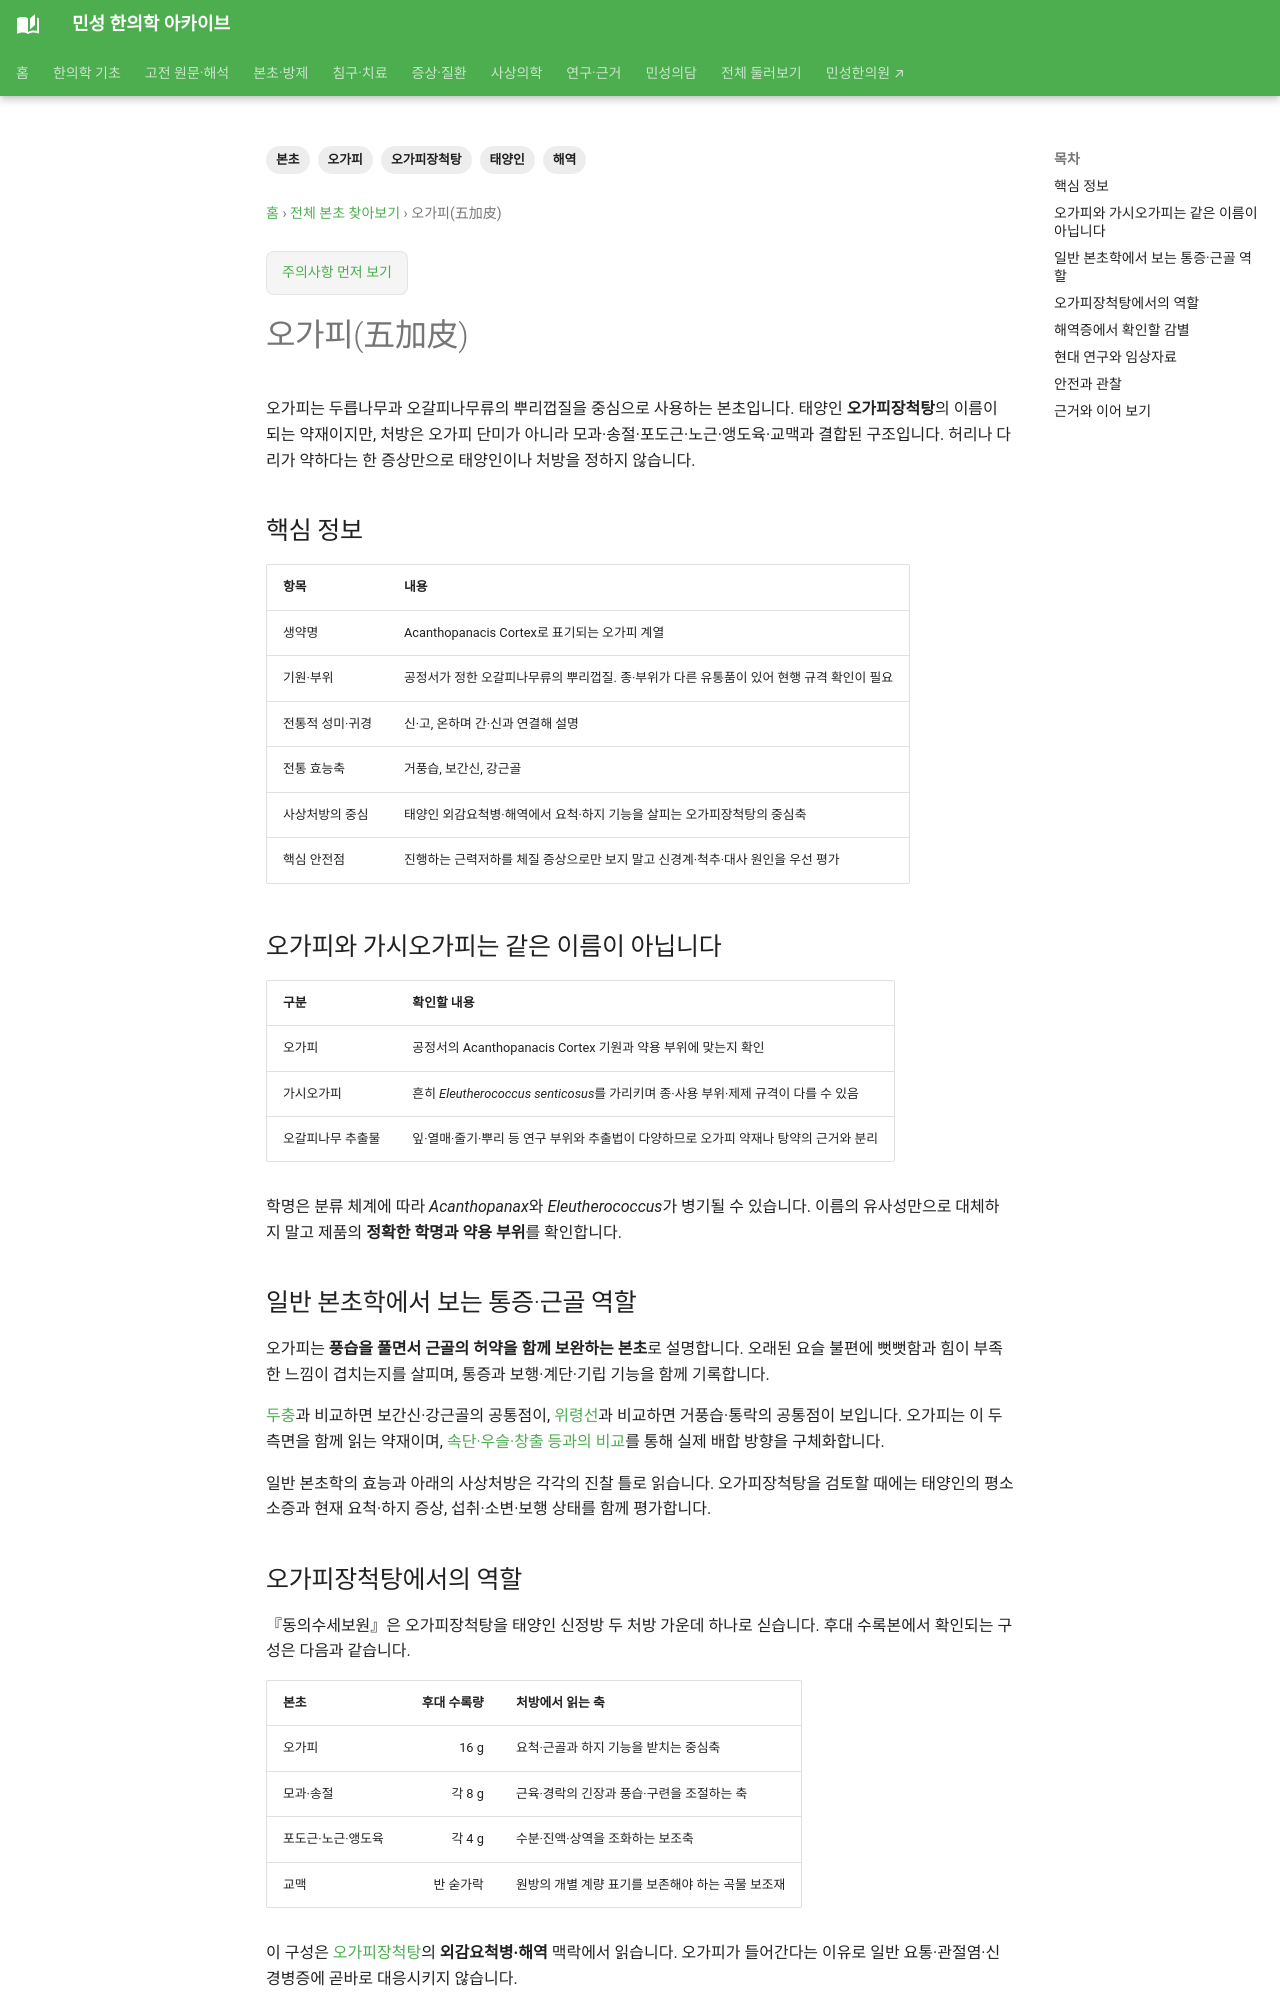

repository: joowon1111/minseong-korean-medicine-wiki · page: herbs/acanthopanax-bark/index.html · generator: mkdocs

---
title: 오가피(五加皮)
description: 오가피의 기원·약용 부위와 가시오가피 감별, 태양인 오가피장척탕에서의 역할, 해역증 평가와 현대 연구·안전을 정리합니다.
tags: [본초, 오가피, 태양인, 오가피장척탕, 해역]
status: 검토완료
last_reviewed: '2026-09-22'
---
# 오가피(五加皮)

오가피는 두릅나무과 오갈피나무류의 뿌리껍질을 중심으로 사용하는 본초입니다. 태양인 **오가피장척탕**의 이름이 되는 약재이지만, 처방은 오가피 단미가 아니라 모과·송절·포도근·노근·앵도육·교맥과 결합된 구조입니다. 허리나 다리가 약하다는 한 증상만으로 태양인이나 처방을 정하지 않습니다.

## 핵심 정보

| 항목 | 내용 |
|---|---|
| 생약명 | Acanthopanacis Cortex로 표기되는 오가피 계열 |
| 기원·부위 | 공정서가 정한 오갈피나무류의 뿌리껍질. 종·부위가 다른 유통품이 있어 현행 규격 확인이 필요 |
| 전통적 성미·귀경 | 신·고, 온하며 간·신과 연결해 설명 |
| 전통 효능축 | 거풍습, 보간신, 강근골 |
| 사상처방의 중심 | 태양인 외감요척병·해역에서 요척·하지 기능을 살피는 오가피장척탕의 중심축 |
| 핵심 안전점 | 진행하는 근력저하를 체질 증상으로만 보지 말고 신경계·척추·대사 원인을 우선 평가 |

## 오가피와 가시오가피는 같은 이름이 아닙니다

| 구분 | 확인할 내용 |
|---|---|
| 오가피 | 공정서의 Acanthopanacis Cortex 기원과 약용 부위에 맞는지 확인 |
| 가시오가피 | 흔히 *Eleutherococcus senticosus*를 가리키며 종·사용 부위·제제 규격이 다를 수 있음 |
| 오갈피나무 추출물 | 잎·열매·줄기·뿌리 등 연구 부위와 추출법이 다양하므로 오가피 약재나 탕약의 근거와 분리 |

학명은 분류 체계에 따라 *Acanthopanax*와 *Eleutherococcus*가 병기될 수 있습니다. 이름의 유사성만으로 대체하지 말고 제품의 **정확한 학명과 약용 부위**를 확인합니다.

## 일반 본초학에서 보는 통증·근골 역할 {#pain-role}

오가피는 **풍습을 풀면서 근골의 허약을 함께 보완하는 본초**로 설명합니다. 오래된 요슬 불편에 뻣뻣함과 힘이 부족한 느낌이 겹치는지를 살피며, 통증과 보행·계단·기립 기능을 함께 기록합니다.

[두충](eucommia.md)과 비교하면 보간신·강근골의 공통점이, [위령선](clematis-root.md)과 비교하면 거풍습·통락의 공통점이 보입니다. 오가피는 이 두 측면을 함께 읽는 약재이며, [속단·우슬·창출 등과의 비교](../herbal-integrated/formula-for-pain.md#seven-pain-herbs)를 통해 실제 배합 방향을 구체화합니다.

일반 본초학의 효능과 아래의 사상처방은 각각의 진찰 틀로 읽습니다. 오가피장척탕을 검토할 때에는 태양인의 평소 소증과 현재 요척·하지 증상, 섭취·소변·보행 상태를 함께 평가합니다.
